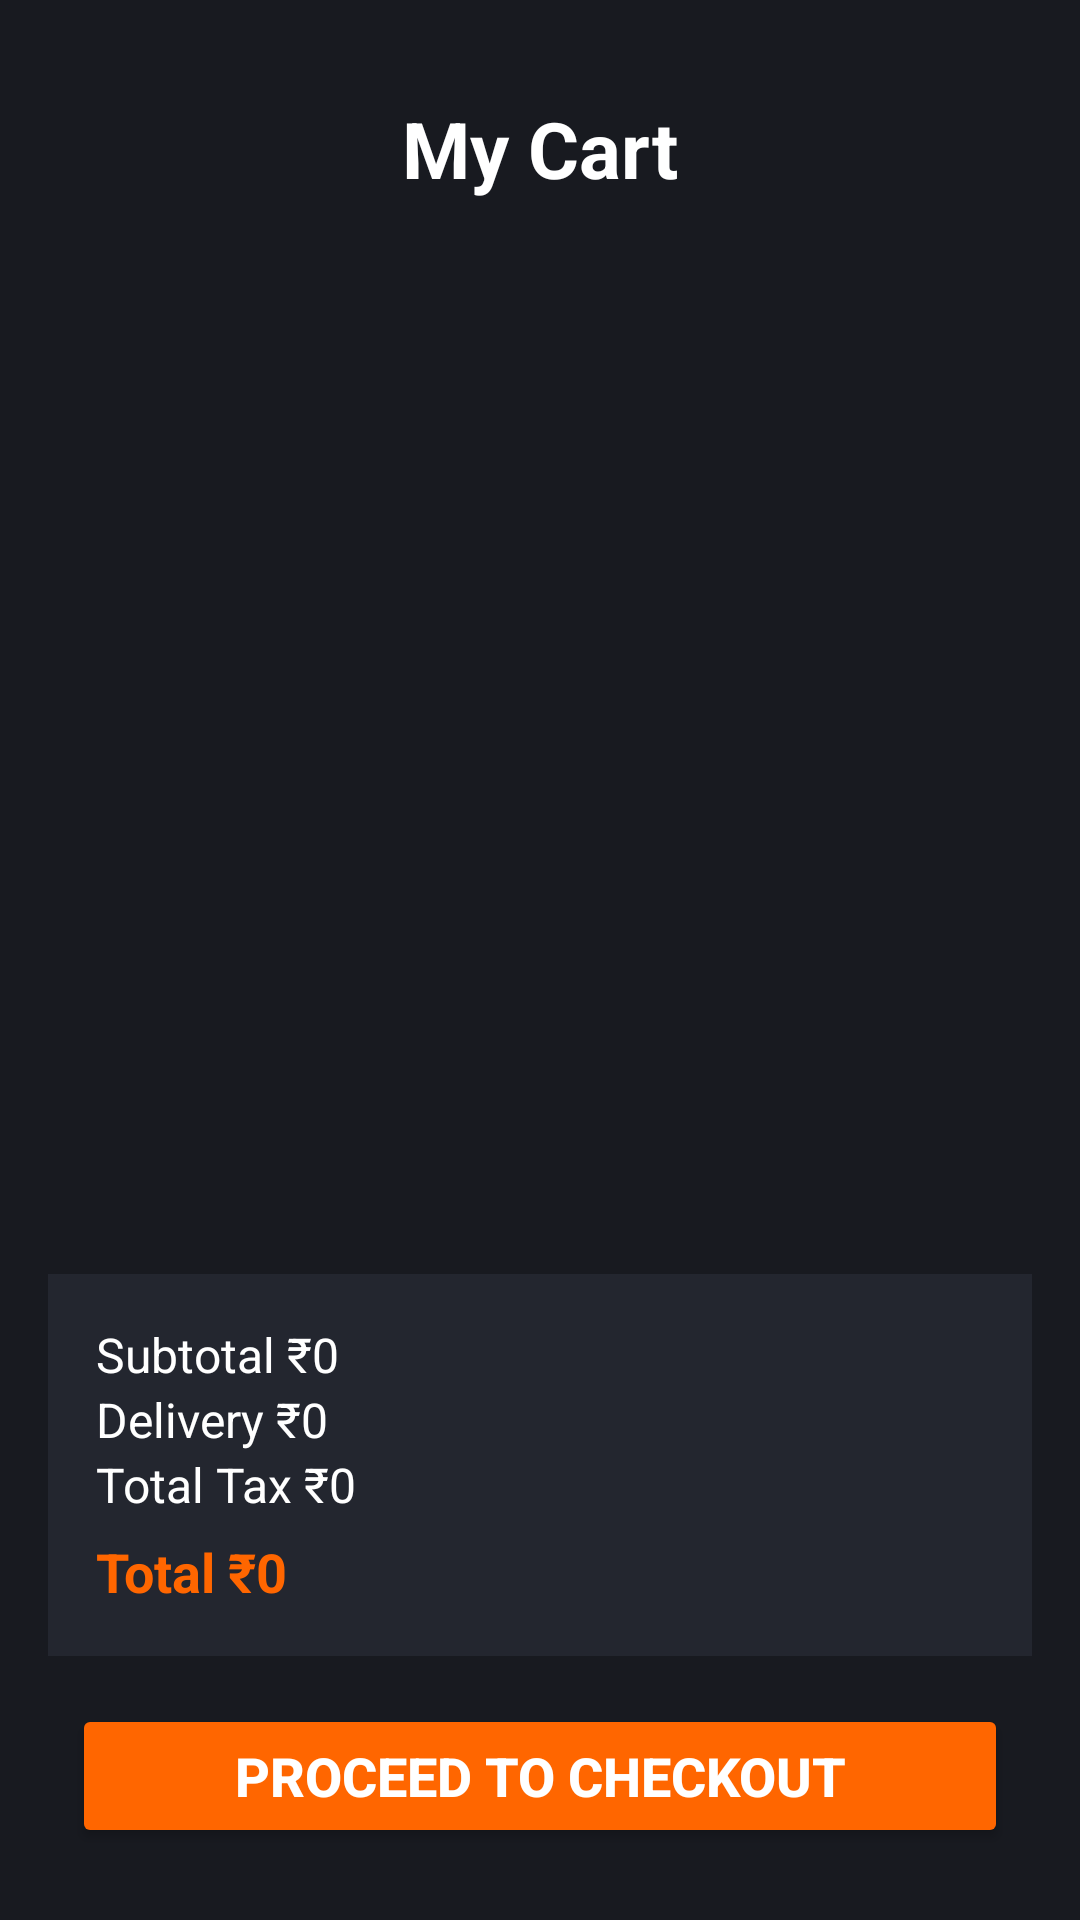

Produce the Android XML layout that renders to this screen, including the resource entries it uses.
<!-- AndroidManifest.xml: application theme Theme.CoffeeHub -->
<!-- res/layout/fragment_cart.xml -->
<?xml version="1.0" encoding="utf-8"?>
<androidx.constraintlayout.widget.ConstraintLayout xmlns:android="http://schemas.android.com/apk/res/android"
    xmlns:app="http://schemas.android.com/apk/res-auto"
    android:layout_width="match_parent"
    android:layout_height="match_parent"
    android:background="@color/background">

    
    <TextView
        android:id="@+id/cartTitle"
        android:layout_width="wrap_content"
        android:layout_height="wrap_content"
        android:text="My Cart"
        android:textStyle="bold"
        android:textSize="26sp"
        android:textColor="@color/textPrimary"
        app:layout_constraintTop_toTopOf="parent"
        app:layout_constraintStart_toStartOf="parent"
        app:layout_constraintEnd_toEndOf="parent"
        android:layout_marginTop="32dp"/>

    
    <androidx.recyclerview.widget.RecyclerView
        android:id="@+id/cartRecyclerView"
        android:layout_width="0dp"
        android:layout_height="0dp"
        android:paddingTop="16dp"
        android:paddingBottom="8dp"
        app:layout_constraintTop_toBottomOf="@id/cartTitle"
        app:layout_constraintStart_toStartOf="parent"
        app:layout_constraintEnd_toEndOf="parent"
        app:layout_constraintBottom_toTopOf="@id/summaryLayout"/>

    
    <LinearLayout
        android:id="@+id/summaryLayout"
        android:layout_width="0dp"
        android:layout_height="wrap_content"
        android:orientation="vertical"
        android:background="@color/cardBackground"
        android:padding="16dp"
        app:layout_constraintBottom_toTopOf="@id/checkoutButton"
        app:layout_constraintStart_toStartOf="parent"
        app:layout_constraintEnd_toEndOf="parent"
        android:layout_marginStart="16dp"
        android:layout_marginEnd="16dp"
        android:layout_marginBottom="16dp">

        <TextView
            android:id="@+id/subtotalText"
            android:layout_width="match_parent"
            android:layout_height="wrap_content"
            android:text="Subtotal ₹0"
            android:textColor="@color/textPrimary"
            android:textSize="16sp"/>

        <TextView
            android:id="@+id/deliveryText"
            android:layout_width="match_parent"
            android:layout_height="wrap_content"
            android:text="Delivery ₹0"
            android:textColor="@color/textPrimary"
            android:textSize="16sp"/>

        <TextView
            android:id="@+id/taxText"
            android:layout_width="match_parent"
            android:layout_height="wrap_content"
            android:text="Total Tax ₹0"
            android:textColor="@color/textPrimary"
            android:textSize="16sp"/>

        <TextView
            android:id="@+id/totalText"
            android:layout_width="match_parent"
            android:layout_height="wrap_content"
            android:text="Total ₹0"
            android:textStyle="bold"
            android:textColor="@color/colorAccent"
            android:textSize="18sp"
            android:layout_marginTop="6dp"/>
    </LinearLayout>

    
    <Button
        android:id="@+id/checkoutButton"
        android:layout_width="0dp"
        android:layout_height="wrap_content"
        android:text="Proceed to Checkout"
        android:textStyle="bold"
        android:textColor="#FFF"
        android:backgroundTint="@color/colorAccent"
        android:textSize="18sp"
        app:layout_constraintBottom_toBottomOf="parent"
        app:layout_constraintStart_toStartOf="parent"
        app:layout_constraintEnd_toEndOf="parent"
        android:layout_marginStart="24dp"
        android:layout_marginEnd="24dp"
        android:layout_marginBottom="24dp"/>

</androidx.constraintlayout.widget.ConstraintLayout>
<!-- resources referenced by this layout -->
<resources>
  <color name="background">#181A20</color>
  <color name="cardBackground">#23262F</color>
  <color name="colorAccent">#FF6600</color>
  <color name="textPrimary">#FFFFFF</color>
  <style name="Theme.CoffeeHub" parent="Theme.MaterialComponents.DayNight.NoActionBar">
          <item name="colorPrimary">@color/colorPrimary</item>
          <item name="colorPrimaryVariant">@color/colorPrimaryDark</item>
          <item name="colorOnPrimary">@color/textPrimary</item>
          <item name="colorSecondary">@color/colorAccent</item>
          <item name="android:windowBackground">@color/background</item>
          <item name="android:textColor">@color/textPrimary</item>
          <item name="android:statusBarColor">@color/background</item>
          <item name="android:navigationBarColor">@color/background</item>
          <item name="cardViewStyle">@style/CardView.Dark</item>
          <item name="editTextBackground">@color/inputBackground</item>
      </style>
  <color name="colorPrimary">#FF6600</color>
  <color name="colorPrimaryDark">#CC5200</color>
  <style name="CardView.Dark" parent="Widget.MaterialComponents.CardView">
          <item name="cardBackgroundColor">@color/cardBackground</item>
      </style>
  <color name="inputBackground">#23262F</color>
</resources>
